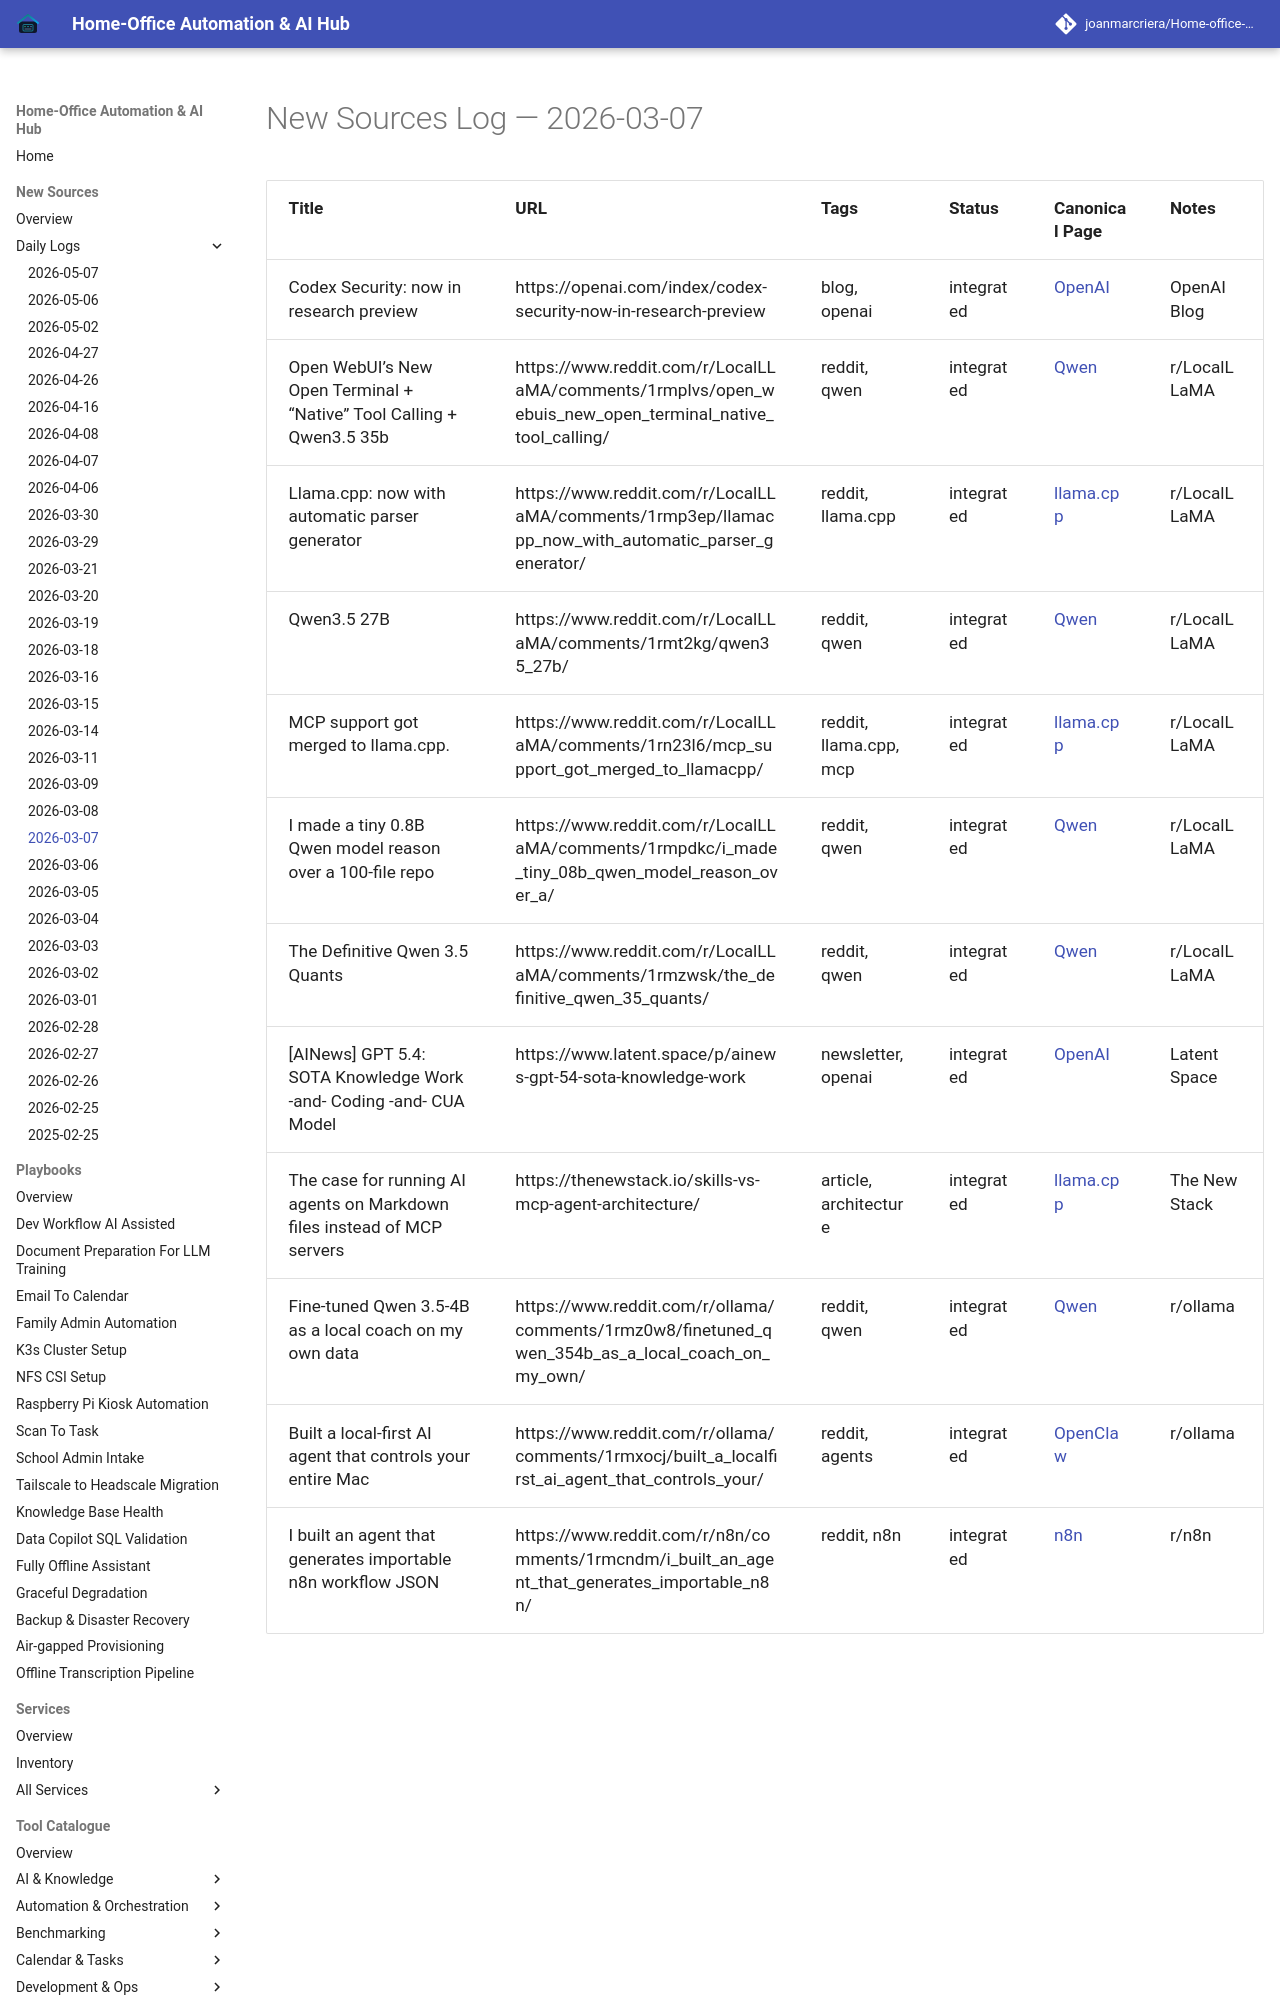

repository: joanmarcriera/Home-office-automations · page: new-sources/2026-03-07/index.html · generator: mkdocs

# New Sources Log — 2026-03-07

| Title | URL | Tags | Status | Canonical Page | Notes |
| :--- | :--- | :--- | :--- | :--- | :--- |
| Codex Security: now in research preview | https://openai.com/index/codex-security-now-in-research-preview | blog, openai | integrated | [OpenAI](../tools/ai_knowledge/openai.md) | OpenAI Blog |
| Open WebUI’s New Open Terminal + “Native” Tool Calling + Qwen3.5 35b | https://www.reddit.com/r/LocalLLaMA/comments/1rmplvs/open_webuis_new_open_terminal_native_tool_calling/ | reddit, qwen | integrated | [Qwen](../tools/ai_knowledge/qwen.md) | r/LocalLLaMA |
| Llama.cpp: now with automatic parser generator | https://www.reddit.com/r/LocalLLaMA/comments/1rmp3ep/llamacpp_now_with_automatic_parser_generator/ | reddit, llama.cpp | integrated | [llama.cpp](../tools/infrastructure/llama-cpp.md) | r/LocalLLaMA |
| Qwen3.5 27B | https://www.reddit.com/r/LocalLLaMA/comments/1rmt2kg/qwen35_27b/ | reddit, qwen | integrated | [Qwen](../tools/ai_knowledge/qwen.md) | r/LocalLLaMA |
| MCP support got merged to llama.cpp. | https://www.reddit.com/r/LocalLLaMA/comments/1rn23l6/mcp_support_got_merged_to_llamacpp/ | reddit, llama.cpp, mcp | integrated | [llama.cpp](../tools/infrastructure/llama-cpp.md) | r/LocalLLaMA |
| I made a tiny 0.8B Qwen model reason over a 100-file repo | https://www.reddit.com/r/Loc
